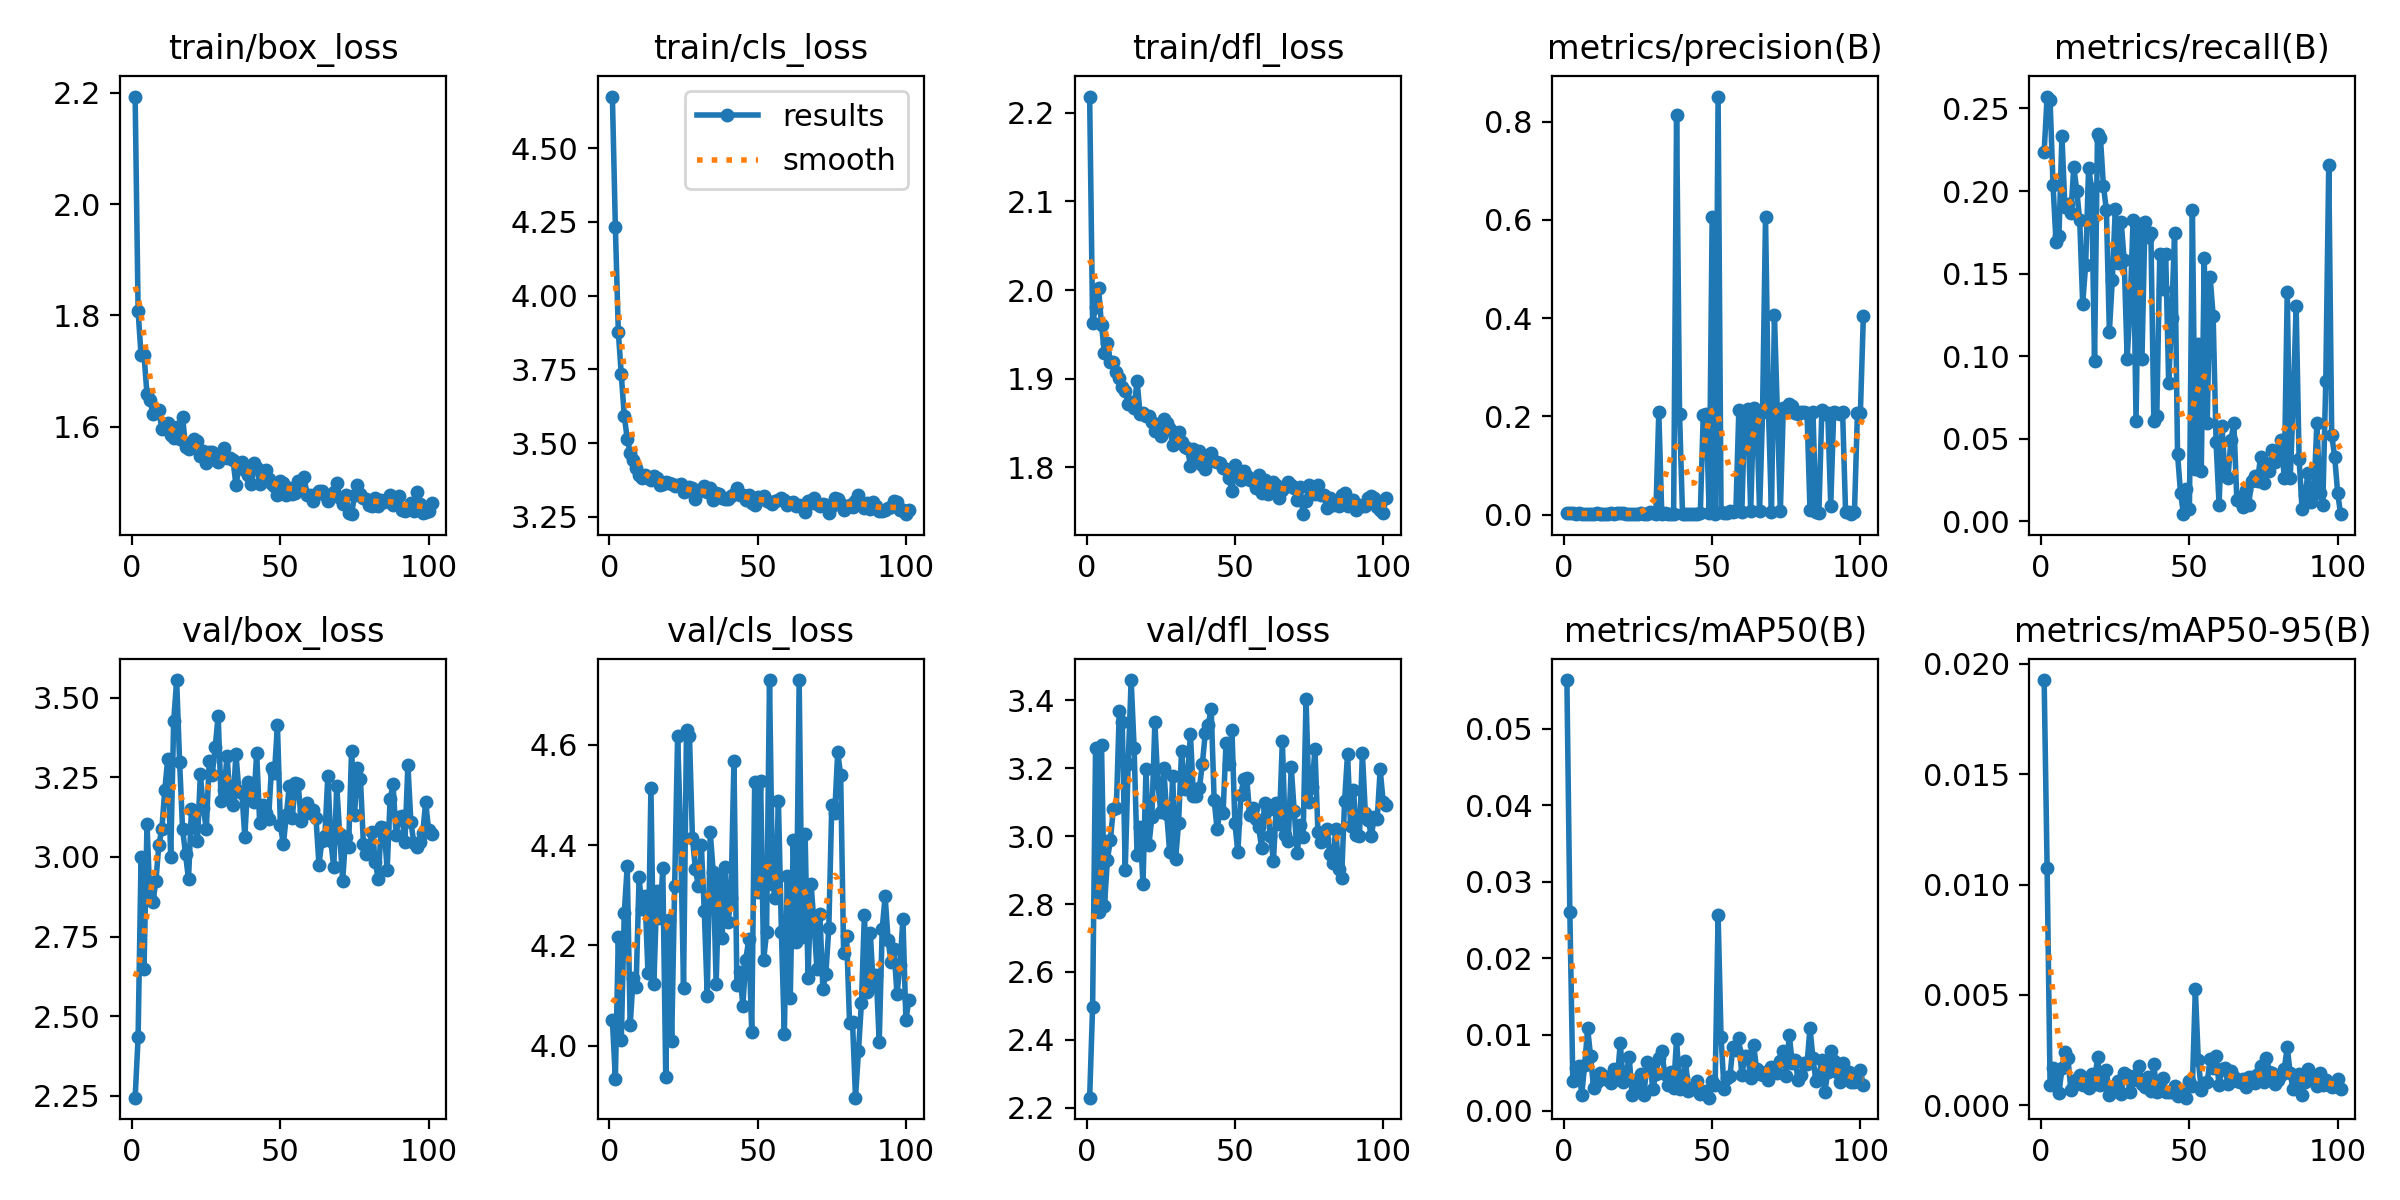

Data behind this chart, as committed beside it:
epoch, time, train/box_loss, train/cls_loss, train/dfl_loss, metrics/precision(B), metrics/recall(B), metrics/mAP50(B), metrics/mAP50-95(B), val/box_loss, val/cls_loss, val/dfl_loss, lr/pg0, lr/pg1, lr/pg2
1, 58.55, 2.193, 4.674, 2.218, 0.00355, 0.2236, 0.0564, 0.01927, 2.244, 4.05, 2.23, 0.003317, 0.003317, 0.003317
2, 117.9, 1.807, 4.233, 1.963, 0.00305, 0.2572, 0.026, 0.01077, 2.434, 3.934, 2.497, 0.006634, 0.006634, 0.006634
3, 177.4, 1.728, 3.877, 1.981, 0.00276, 0.2552, 0.00395, 0.00092, 3, 4.216, 3.26, 0.009935, 0.009935, 0.009935
4, 235.8, 1.729, 3.733, 2.003, 0.00198, 0.2037, 0.0056, 0.0017, 2.65, 4.011, 2.776, 0.009926, 0.009926, 0.009926
5, 293.8, 1.658, 3.594, 1.96, 0.00235, 0.1691, 0.00593, 0.00138, 3.103, 4.264, 3.27, 0.009901, 0.009901, 0.009901
6, 376.5, 1.649, 3.515, 1.929, 0.00122, 0.1729, 0.00212, 0.00053, 2.87, 4.358, 2.795, 0.009876, 0.009876, 0.009876
7, 426.8, 1.622, 3.468, 1.94, 0.00195, 0.2336, 0.00604, 0.00167, 2.859, 4.04, 2.931, 0.009851, 0.009851, 0.009851
8, 477.3, 1.631, 3.443, 1.919, 0.00149, 0.1904, 0.0108, 0.00241, 2.924, 4.136, 2.989, 0.009827, 0.009827, 0.009827
9, 526.7, 1.63, 3.415, 1.919, 0.00143, 0.1922, 0.00713, 0.00216, 3.039, 4.118, 3.081, 0.009802, 0.009802, 0.009802
10, 576, 1.595, 3.392, 1.908, 0.00178, 0.1865, 0.00301, 0.00071, 3.086, 4.336, 3.082, 0.009777, 0.009777, 0.009777
11, 631.7, 1.599, 3.383, 1.9, 0.0024, 0.2146, 0.00375, 0.00093, 3.211, 4.272, 3.369, 0.009753, 0.009753, 0.009753
12, 681.7, 1.606, 3.393, 1.891, 0.00173, 0.2003, 0.00498, 0.00118, 3.309, 4.298, 3.336, 0.009728, 0.009728, 0.009728
13, 733, 1.585, 3.381, 1.887, 0.00194, 0.1823, 0.00468, 0.00137, 3, 4.146, 2.901, 0.009703, 0.009703, 0.009703
14, 782.7, 1.579, 3.376, 1.871, 0.00179, 0.1319, 0.00422, 0.0009, 3.426, 4.514, 3.213, 0.009678, 0.009678, 0.009678
15, 831.6, 1.599, 3.39, 1.873, 0.00193, 0.1551, 0.00445, 0.00091, 3.556, 4.123, 3.46, 0.009654, 0.009654, 0.009654
16, 881, 1.577, 3.383, 1.867, 0.00241, 0.2142, 0.00372, 0.0008, 3.297, 4.308, 3.261, 0.009629, 0.009629, 0.009629
17, 930.4, 1.618, 3.359, 1.898, 0.00113, 0.2015, 0.00547, 0.00141, 3.088, 4.254, 2.944, 0.009604, 0.009604, 0.009604
18, 980, 1.563, 3.361, 1.86, 0.00374, 0.0971, 0.00421, 0.00098, 3.008, 4.353, 3.028, 0.009579, 0.009579, 0.009579
19, 1029, 1.56, 3.367, 1.861, 0.00238, 0.2348, 0.00886, 0.0022, 2.93, 3.936, 2.86, 0.009555, 0.009555, 0.009555
20, 1079, 1.571, 3.367, 1.858, 0.0024, 0.232, 0.00375, 0.0009, 3.149, 4.251, 3.197, 0.00953, 0.00953, 0.00953
21, 1128, 1.578, 3.362, 1.858, 0.00134, 0.203, 0.00472, 0.00103, 3.101, 4.01, 2.974, 0.009505, 0.009505, 0.009505
22, 1178, 1.574, 3.354, 1.851, 0.0008, 0.1884, 0.00712, 0.00158, 3.049, 4.319, 3.057, 0.00948, 0.00948, 0.00948
23, 1228, 1.547, 3.358, 1.841, 0.00142, 0.1149, 0.00205, 0.00045, 3.26, 4.617, 3.335, 0.009456, 0.009456, 0.009456
24, 1278, 1.556, 3.363, 1.846, 0.0008, 0.1464, 0.00403, 0.00081, 3.153, 4.422, 3.156, 0.009431, 0.009431, 0.009431
25, 1327, 1.534, 3.333, 1.835, 0.00152, 0.1893, 0.00337, 0.00076, 3.087, 4.115, 3.071, 0.009406, 0.009406, 0.009406
26, 1377, 1.554, 3.34, 1.854, 0.00287, 0.1565, 0.00486, 0.0011, 3.303, 4.63, 3.201, 0.009381, 0.009381, 0.009381
27, 1427, 1.554, 3.35, 1.849, 0.00068, 0.1812, 0.00208, 0.00049, 3.259, 4.617, 3.065, 0.009357, 0.009357, 0.009357
28, 1476, 1.543, 3.347, 1.843, 0.00067, 0.158, 0.00636, 0.00145, 3.344, 4.414, 2.953, 0.009332, 0.009332, 0.009332
29, 1525, 1.536, 3.309, 1.825, 0.0044, 0.09855, 0.0062, 0.00137, 3.444, 4.352, 3.178, 0.009307, 0.009307, 0.009307
30, 1574, 1.543, 3.336, 1.835, 0.00295, 0.1304, 0.00291, 0.0006, 3.176, 4.318, 2.933, 0.009282, 0.009282, 0.009282
31, 1624, 1.561, 3.342, 1.84, 0.00079, 0.1826, 0.00479, 0.00115, 3.211, 4.401, 3.039, 0.009258, 0.009258, 0.009258
32, 1674, 1.543, 3.354, 1.829, 0.2084, 0.06087, 0.00698, 0.00136, 3.316, 4.268, 3.25, 0.009233, 0.009233, 0.009233
33, 1724, 1.544, 3.335, 1.823, 0.00127, 0.1798, 0.00783, 0.00176, 3.186, 4.098, 3.14, 0.009208, 0.009208, 0.009208
34, 1773, 1.54, 3.35, 1.821, 0.00298, 0.09855, 0.00485, 0.00096, 3.163, 4.427, 3.174, 0.009183, 0.009183, 0.009183
35, 1823, 1.495, 3.308, 1.802, 0.00112, 0.1816, 0.00341, 0.00083, 3.325, 4.347, 3.3, 0.009158, 0.009158, 0.009158
36, 1873, 1.526, 3.331, 1.82, 0.00141, 0.1723, 0.00516, 0.00129, 3.206, 4.124, 3.12, 0.009134, 0.009134, 0.009134
37, 1923, 1.537, 3.328, 1.814, 0.0018, 0.1748, 0.00305, 0.00063, 3.201, 4.333, 3.118, 0.009109, 0.009109, 0.009109
38, 1972, 1.523, 3.313, 1.819, 0.8143, 0.06087, 0.00946, 0.00187, 3.063, 4.215, 3.141, 0.009084, 0.009084, 0.009084
39, 2022, 1.513, 3.311, 1.802, 0.2044, 0.06377, 0.00281, 0.00058, 3.235, 4.355, 3.212, 0.009059, 0.009059, 0.009059
40, 2072, 1.497, 3.312, 1.798, 0.00135, 0.1618, 0.00432, 0.00088, 3.23, 4.247, 3.303, 0.009035, 0.009035, 0.009035
41, 2121, 1.534, 3.322, 1.808, 0.00103, 0.1406, 0.00654, 0.00122, 3.173, 4.294, 3.327, 0.00901, 0.00901, 0.00901
42, 2171, 1.526, 3.329, 1.816, 0.00163, 0.1619, 0.00266, 0.00059, 3.326, 4.568, 3.376, 0.008985, 0.008985, 0.008985
43, 2220, 1.497, 3.349, 1.807, 0.00174, 0.08406, 0.00297, 0.00058, 3.107, 4.12, 3.106, 0.00896, 0.00896, 0.00896
44, 2269, 1.511, 3.326, 1.806, 0.0011, 0.1232, 0.00286, 0.00059, 3.162, 4.147, 3.02, 0.008936, 0.008936, 0.008936
45, 2319, 1.522, 3.326, 1.804, 0.00096, 0.1744, 0.00394, 0.00085, 3.138, 4.08, 3.078, 0.008911, 0.008911, 0.008911
46, 2369, 1.506, 3.308, 1.799, 0.00281, 0.04058, 0.0022, 0.0004, 3.12, 4.171, 3.068, 0.008886, 0.008886, 0.008886
47, 2419, 1.497, 3.324, 1.798, 0.2035, 0.01739, 0.00249, 0.00055, 3.279, 4.212, 3.273, 0.008861, 0.008861, 0.008861
48, 2468, 1.493, 3.299, 1.788, 0.2042, 0.00435, 0.00265, 0.00052, 3.265, 4.027, 3.212, 0.008837, 0.008837, 0.008837
49, 2519, 1.478, 3.291, 1.773, 0.00248, 0.01959, 0.00174, 0.00034, 3.414, 4.527, 3.313, 0.008812, 0.008812, 0.008812
50, 2569, 1.502, 3.317, 1.802, 0.6068, 0.00725, 0.0039, 0.00109, 3.099, 4.307, 3.038, 0.008787, 0.008787, 0.008787
51, 2620, 1.498, 3.316, 1.792, 0.00095, 0.1884, 0.00339, 0.00087, 3.039, 4.527, 2.952, 0.008762, 0.008762, 0.008762
52, 2670, 1.478, 3.32, 1.785, 0.851, 0.03188, 0.02564, 0.00526, 3.131, 4.17, 3.122, 0.008738, 0.008738, 0.008738
53, 2720, 1.49, 3.303, 1.796, 0.00538, 0.1072, 0.00971, 0.00204, 3.224, 4.226, 3.17, 0.008713, 0.008713, 0.008713
54, 2770, 1.478, 3.301, 1.79, 0.00258, 0.03043, 0.0029, 0.0007, 3.121, 4.729, 3.17, 0.008688, 0.008688, 0.008688
55, 2820, 1.48, 3.296, 1.785, 0.00401, 0.1594, 0.00433, 0.00099, 3.233, 4.323, 3.063, 0.008663, 0.008663, 0.008663
56, 2870, 1.502, 3.304, 1.784, 0.00651, 0.05942, 0.00455, 0.00104, 3.23, 4.294, 3.084, 0.008639, 0.008639, 0.008639
57, 2920, 1.489, 3.308, 1.777, 0.0055, 0.1478, 0.00843, 0.00209, 3.114, 4.489, 3.052, 0.008614, 0.008614, 0.008614
58, 2969, 1.509, 3.315, 1.791, 0.00707, 0.1246, 0.00802, 0.00168, 3.145, 4.227, 3.027, 0.008589, 0.008589, 0.008589
59, 3019, 1.477, 3.309, 1.771, 0.2128, 0.04783, 0.00959, 0.00221, 3.168, 4.024, 2.967, 0.008564, 0.008564, 0.008564
60, 3068, 1.477, 3.292, 1.785, 0.00478, 0.01014, 0.00467, 0.00092, 3.138, 4.338, 3.097, 0.00854, 0.00854, 0.00854
... 41 more rows
